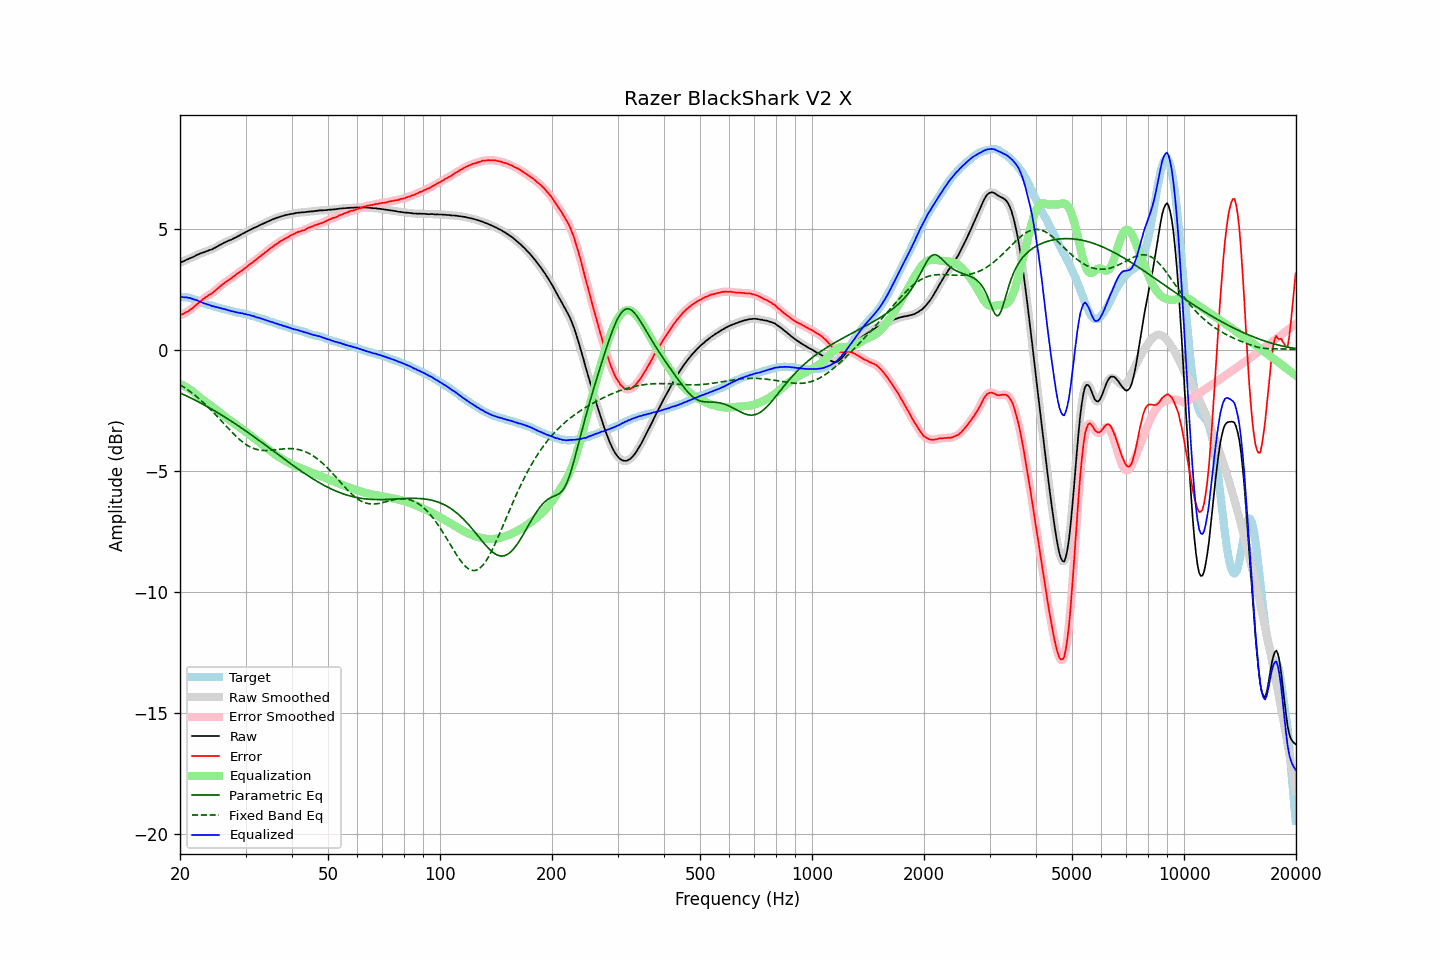

Data behind this chart, as committed beside it:
frequency, raw, error, smoothed, error_smoothed, equalization, parametric_eq, fixed_band_eq, equalized_raw, equalized_smoothed, target
20.00, 3.60, 1.41, 3.60, 1.42, -1.42, -1.79, -1.45, 2.18, 2.18, 2.18
20.20, 3.63, 1.45, 3.62, 1.45, -1.45, -1.82, -1.49, 2.18, 2.18, 2.17
20.40, 3.65, 1.48, 3.65, 1.48, -1.48, -1.85, -1.53, 2.17, 2.17, 2.17
20.61, 3.68, 1.51, 3.68, 1.51, -1.51, -1.88, -1.58, 2.16, 2.17, 2.16
20.81, 3.72, 1.56, 3.71, 1.55, -1.55, -1.91, -1.62, 2.16, 2.16, 2.16
21.02, 3.74, 1.58, 3.74, 1.59, -1.59, -1.94, -1.67, 2.14, 2.15, 2.16
21.23, 3.78, 1.64, 3.77, 1.63, -1.64, -1.97, -1.72, 2.14, 2.14, 2.14
21.44, 3.80, 1.68, 3.80, 1.68, -1.68, -2.01, -1.77, 2.11, 2.12, 2.12
21.66, 3.83, 1.73, 3.83, 1.73, -1.73, -2.04, -1.82, 2.09, 2.10, 2.10
21.87, 3.86, 1.79, 3.86, 1.79, -1.79, -2.07, -1.87, 2.07, 2.07, 2.07
22.09, 3.90, 1.85, 3.89, 1.84, -1.84, -2.11, -1.92, 2.05, 2.05, 2.05
22.31, 3.93, 1.90, 3.93, 1.90, -1.90, -2.14, -1.98, 2.03, 2.03, 2.03
22.54, 3.96, 1.96, 3.96, 1.96, -1.96, -2.18, -2.04, 2.00, 2.00, 2.00
22.76, 3.99, 2.02, 3.98, 2.01, -2.01, -2.21, -2.09, 1.97, 1.97, 1.97
22.99, 4.01, 2.07, 4.01, 2.07, -2.06, -2.25, -2.15, 1.94, 1.94, 1.94
23.22, 4.03, 2.12, 4.03, 2.12, -2.11, -2.28, -2.22, 1.91, 1.92, 1.91
23.45, 4.06, 2.17, 4.05, 2.17, -2.16, -2.32, -2.28, 1.89, 1.89, 1.89
23.69, 4.08, 2.21, 4.08, 2.21, -2.21, -2.36, -2.34, 1.87, 1.87, 1.87
23.92, 4.11, 2.26, 4.10, 2.25, -2.25, -2.39, -2.41, 1.85, 1.85, 1.85
24.16, 4.13, 2.29, 4.13, 2.29, -2.30, -2.43, -2.47, 1.83, 1.83, 1.84
24.40, 4.15, 2.33, 4.15, 2.34, -2.35, -2.47, -2.54, 1.80, 1.81, 1.82
24.65, 4.19, 2.39, 4.18, 2.39, -2.40, -2.51, -2.61, 1.79, 1.79, 1.80
24.89, 4.22, 2.44, 4.22, 2.44, -2.45, -2.55, -2.68, 1.77, 1.77, 1.77
25.14, 4.26, 2.50, 4.26, 2.50, -2.50, -2.59, -2.75, 1.75, 1.76, 1.75
25.39, 4.30, 2.56, 4.30, 2.56, -2.56, -2.63, -2.82, 1.74, 1.74, 1.73
25.65, 4.34, 2.61, 4.33, 2.62, -2.61, -2.67, -2.89, 1.72, 1.72, 1.72
25.91, 4.37, 2.67, 4.37, 2.67, -2.67, -2.71, -2.97, 1.70, 1.70, 1.69
26.16, 4.41, 2.73, 4.40, 2.72, -2.72, -2.75, -3.04, 1.69, 1.69, 1.68
26.43, 4.44, 2.77, 4.44, 2.77, -2.77, -2.79, -3.11, 1.67, 1.67, 1.66
26.69, 4.47, 2.82, 4.47, 2.82, -2.82, -2.83, -3.18, 1.65, 1.65, 1.65
26.96, 4.50, 2.87, 4.49, 2.86, -2.86, -2.88, -3.25, 1.63, 1.63, 1.63
27.23, 4.53, 2.91, 4.52, 2.91, -2.91, -2.92, -3.32, 1.61, 1.61, 1.62
27.50, 4.55, 2.95, 4.55, 2.95, -2.96, -2.96, -3.39, 1.59, 1.59, 1.60
27.77, 4.59, 3.01, 4.58, 3.00, -3.01, -3.00, -3.46, 1.58, 1.58, 1.58
28.05, 4.62, 3.05, 4.62, 3.06, -3.05, -3.05, -3.53, 1.56, 1.56, 1.57
28.33, 4.65, 3.11, 4.65, 3.11, -3.10, -3.09, -3.59, 1.54, 1.55, 1.54
28.62, 4.69, 3.16, 4.68, 3.15, -3.15, -3.14, -3.65, 1.54, 1.53, 1.53
28.90, 4.72, 3.19, 4.72, 3.20, -3.20, -3.18, -3.71, 1.52, 1.52, 1.52
29.19, 4.76, 3.25, 4.76, 3.25, -3.25, -3.23, -3.77, 1.51, 1.51, 1.50
29.48, 4.80, 3.29, 4.79, 3.29, -3.30, -3.27, -3.82, 1.50, 1.49, 1.50
29.78, 4.83, 3.34, 4.83, 3.34, -3.35, -3.32, -3.87, 1.48, 1.48, 1.48
30.08, 4.87, 3.39, 4.86, 3.39, -3.40, -3.36, -3.92, 1.47, 1.47, 1.47
30.38, 4.90, 3.45, 4.90, 3.45, -3.45, -3.41, -3.96, 1.45, 1.45, 1.45
30.68, 4.94, 3.51, 4.93, 3.50, -3.50, -3.46, -4.00, 1.44, 1.43, 1.43
30.99, 4.97, 3.56, 4.97, 3.55, -3.55, -3.50, -4.03, 1.42, 1.42, 1.41
31.30, 5.00, 3.60, 5.00, 3.60, -3.60, -3.55, -4.06, 1.39, 1.40, 1.40
31.61, 5.04, 3.65, 5.03, 3.65, -3.65, -3.60, -4.09, 1.38, 1.37, 1.39
31.93, 5.06, 3.70, 5.06, 3.70, -3.71, -3.65, -4.11, 1.35, 1.35, 1.35
32.24, 5.09, 3.75, 5.09, 3.76, -3.76, -3.69, -4.13, 1.33, 1.33, 1.33
32.57, 5.13, 3.81, 5.12, 3.81, -3.81, -3.74, -4.14, 1.32, 1.31, 1.31
32.89, 5.16, 3.86, 5.16, 3.86, -3.86, -3.79, -4.16, 1.30, 1.30, 1.30
33.22, 5.19, 3.92, 5.19, 3.91, -3.91, -3.84, -4.16, 1.27, 1.27, 1.27
33.55, 5.22, 3.96, 5.22, 3.96, -3.97, -3.89, -4.17, 1.25, 1.25, 1.26
33.89, 5.25, 4.02, 5.25, 4.02, -4.02, -3.94, -4.17, 1.23, 1.23, 1.22
34.23, 5.28, 4.06, 5.28, 4.07, -4.07, -3.99, -4.17, 1.21, 1.21, 1.21
34.57, 5.31, 4.13, 5.31, 4.12, -4.12, -4.04, -4.17, 1.18, 1.18, 1.18
34.92, 5.34, 4.18, 5.34, 4.17, -4.17, -4.08, -4.16, 1.16, 1.16, 1.16
35.27, 5.37, 4.22, 5.37, 4.22, -4.22, -4.13, -4.16, 1.14, 1.14, 1.15
35.62, 5.40, 4.27, 5.39, 4.27, -4.27, -4.18, -4.15, 1.12, 1.12, 1.13
35.97, 5.42, 4.32, 5.42, 4.32, -4.32, -4.23, -4.14, 1.10, 1.10, 1.09
... 635 more rows
